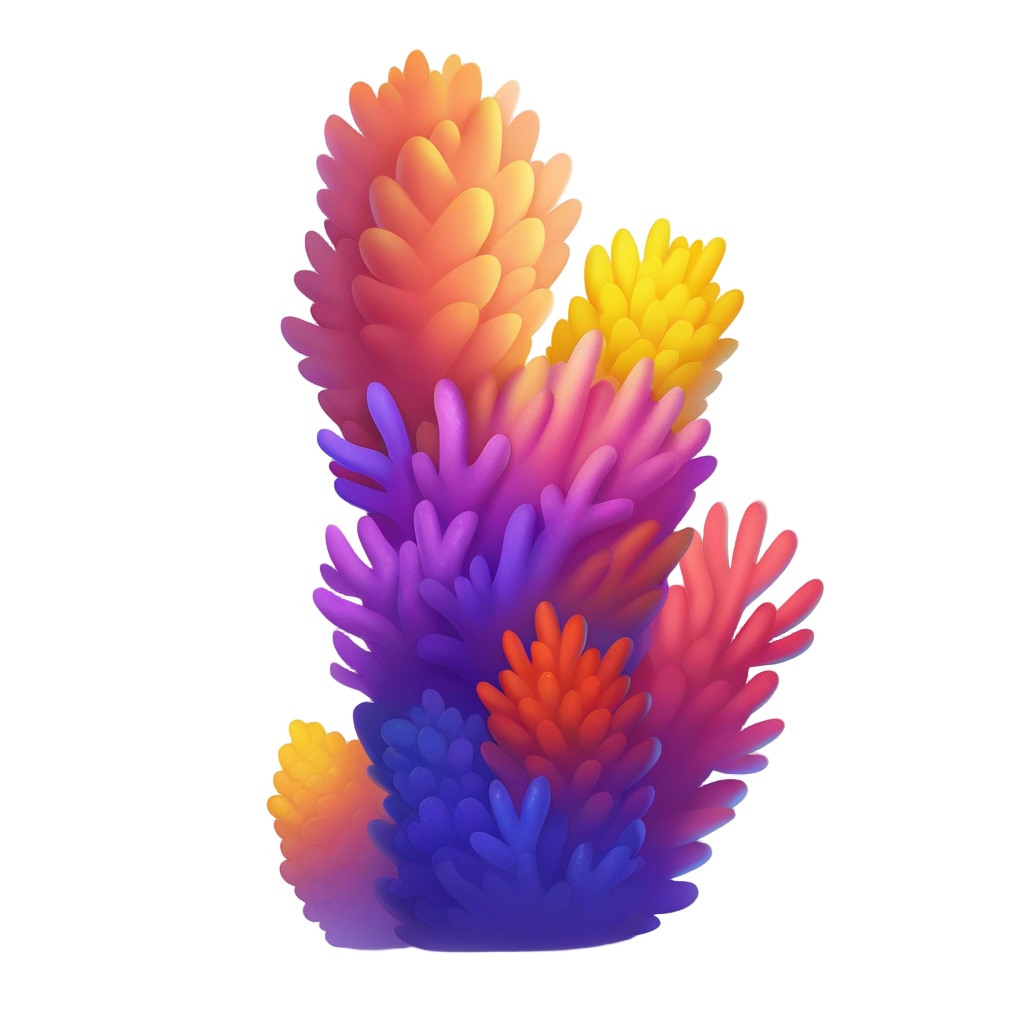
Generation parameters embedded in this image by AUTOMATIC1111 Stable Diffusion web UI or a fork of it (Forge, ...) (PNG 'parameters' text chunk):
playrix style, big tall coral reef, colorful, simple background, white background,  <lora:sxz-playrix-v2-KB-illuma:0.8>, no humans
Negative prompt: bad quality, worst quality, low quality, ps1 screenshot, niji, anime screencap, [redacted], [redacted], asian, broken, bad anatomy, text, watermark,3d, realistic, snake, water, liquid, logo, print, bow
Steps: 25, Sampler: Euler SMEA Dy, Schedule type: Beta, CFG scale: 5, Seed: 3628112252, Size: 1024x1024, Model hash: e55357000d, Model: SXZ Illuma 2 Expressive, ControlNet 0: "Module: blur_gaussian, Model: xinsir-controlnet-tile-sdxl-1.0 [4d6257d3], Weight: 0.3, Resize Mode: ResizeMode.INNER_FIT, Processor Res: 512, Threshold A: 9, Threshold B: 0.5, Guidance Start: 0, Guidance End: 0.85, Pixel Perfect: False, Control Mode: ControlMode.BALANCED, Hr Option: HiResFixOption.BOTH", Lora hashes: "sxz-playrix-v2-KB-illuma: 1f5fd653ba45", freeu_enabled: True, freeu_b1: 1.01, freeu_b2: 1.02, freeu_s1: 0.99, freeu_s2: 0.95, Discard penultimate sigma: True, Beta schedule alpha: 0.6, Beta schedule beta: 0.6, Version: f1.0.0v2-v1.10.1RC-latest-2429-geafbe13e